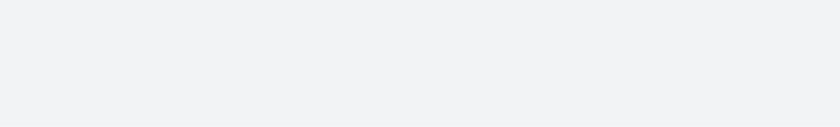
t = 0.00 s
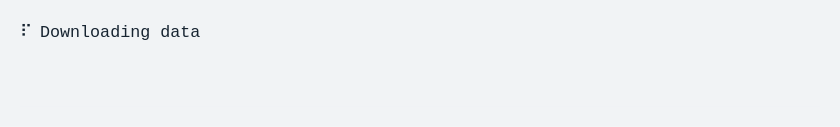
t = 1.71 s
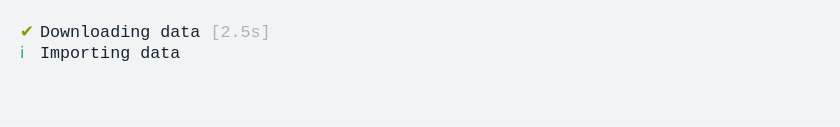
t = 3.30 s
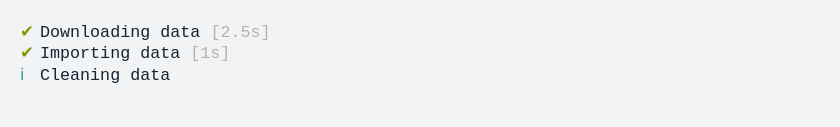
t = 5.07 s
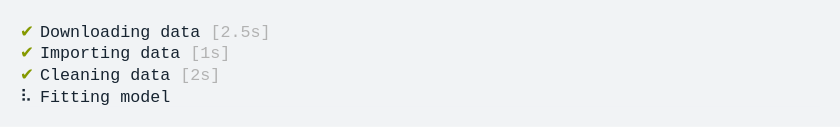
t = 6.68 s
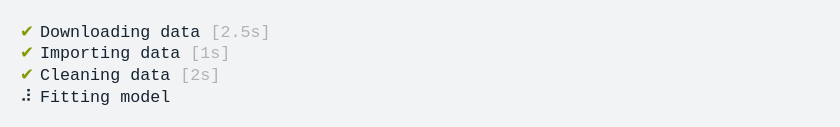
t = 8.18 s

The animated SVG that drew these frames (rendered in a browser with its animation timeline set to each time). Animation: 1 CSS @keyframes rule; frames cover the first 8.18 s, repeats indefinitely.

<svg xmlns="http://www.w3.org/2000/svg" xmlns:xlink="http://www.w3.org/1999/xlink" width="840" height="126.84"><rect width="840" height="126.84" class="a" rx="0" ry="0"/><svg xmlns="http://www.w3.org/2000/svg" xmlns:xlink="http://www.w3.org/1999/xlink" width="800" height="86.84" x="20" y="20" viewBox="0 0 80 8.684"><style>@keyframes g{0%{transform:translateX(0)}.1%{transform:translateX(-160px)}.9%{transform:translateX(-240px)}2.2%{transform:translateX(-320px)}3.6%{transform:translateX(-400px)}4.9%{transform:translateX(-480px)}6.3%{transform:translateX(-560px)}7.6%{transform:translateX(-640px)}9%{transform:translateX(-720px)}10.3%{transform:translateX(-800px)}11.7%{transform:translateX(-880px)}13%{transform:translateX(-960px)}14.4%{transform:translateX(-1040px)}15.8%{transform:translateX(-1120px)}16.8%{transform:translateX(-1520px)}23.7%{transform:translateX(-1920px)}37.1%{transform:translateX(-2160px)}37.2%{transform:translateX(-2320px)}37.4%{transform:translateX(-2400px)}38.8%{transform:translateX(-2480px)}40.1%{transform:translateX(-2560px)}41.5%{transform:translateX(-2640px)}42.8%{transform:translateX(-2720px)}44.1%{transform:translateX(-2800px)}45.5%{transform:translateX(-2880px)}46.8%{transform:translateX(-2960px)}48.2%{transform:translateX(-3040px)}49.5%{transform:translateX(-3120px)}50.8%{transform:translateX(-3200px)}52.2%{transform:translateX(-3280px)}53.4%{transform:translateX(-3360px)}54.8%{transform:translateX(-3440px)}56.2%{transform:translateX(-3520px)}57.7%{transform:translateX(-3600px)}58.8%{transform:translateX(-3680px)}60.1%{transform:translateX(-3920px)}}.a{fill:#f1f3f5}.b{font-family:&apos;Fira Code&apos;,Monaco,Consolas,Menlo,&apos;Bitstream Vera Sans Mono&apos;,&apos;Powerline Symbols&apos;,monospace}.c{fill:#172431}.c,.d,.e{white-space:pre}.d{fill:#859900}.e{fill:#b2b2b2}.f{fill:transparent}.h{animation-duration:15.031051s;animation-iteration-count:infinite;animation-name:g;animation-timing-function:steps(1,end)}.i{fill:#2aa198;white-space:pre}</style><g class="b" font-family="'Fira Code',Monaco,Consolas,Menlo,'Bitstream Vera Sans Mono','Powerline Symbols',monospace" font-size="1.67"><defs><symbol id="1"><text x="0" y="1.67" class="c" font-size="1.67">⠙</text><text x="2.004" y="1.67" class="c" font-size="1.67">Downloading</text><text x="14.028" y="1.67" class="c" font-size="1.67">data</text></symbol><symbol id="2"><text x="0" y="1.67" class="c" font-size="1.67">⠹</text><text x="2.004" y="1.67" class="c" font-size="1.67">Downloading</text><text x="14.028" y="1.67" class="c" font-size="1.67">data</text></symbol><symbol id="3"><text x="0" y="1.67" class="c" font-size="1.67">⠸</text><text x="2.004" y="1.67" class="c" font-size="1.67">Downloading</text><text x="14.028" y="1.67" class="c" font-size="1.67">data</text></symbol><symbol id="4"><text x="0" y="1.67" class="d" font-size="1.67">✔</text><text x="2.004" y="1.67" class="c" font-size="1.67">Downloading</text><text x="14.028" y="1.67" class="c" font-size="1.67">data</text><text x="19.038" y="1.67" class="e" font-size="1.67">[2.5s]</text></symbol><symbol id="5"><text x="0" y="1.67" class="d" font-size="1.67">✔</text><text x="2.004" y="1.67" class="c" font-size="1.67">Importing</text><text x="12.024" y="1.67" class="c" font-size="1.67">data</text><text x="17.034" y="1.67" class="e" font-size="1.67">[1s]</text></symbol><symbol id="6"><text x="0" y="1.67" class="d" font-size="1.67">✔</text><text x="2.004" y="1.67" class="c" font-size="1.67">Cleaning</text><text x="11.022" y="1.67" class="c" font-size="1.67">data</text><text x="16.032" y="1.67" class="e" font-size="1.67">[2s]</text></symbol><symbol id="7"><text x="0" y="1.67" class="c" font-size="1.67">⠙</text><text x="2.004" y="1.67" class="c" font-size="1.67">Fitting</text><text x="10.02" y="1.67" class="c" font-size="1.67">model</text></symbol><symbol id="8"><text x="0" y="1.67" class="c" font-size="1.67">⠹</text><text x="2.004" y="1.67" class="c" font-size="1.67">Fitting</text><text x="10.02" y="1.67" class="c" font-size="1.67">model</text></symbol><symbol id="9"><text x="0" y="1.67" class="c" font-size="1.67">⠸</text><text x="2.004" y="1.67" class="c" font-size="1.67">Fitting</text><text x="10.02" y="1.67" class="c" font-size="1.67">model</text></symbol><symbol id="10"><text x="0" y="1.67" class="c" font-size="1.67">⠼</text><text x="2.004" y="1.67" class="c" font-size="1.67">Fitting</text><text x="10.02" y="1.67" class="c" font-size="1.67">model</text></symbol><symbol id="11"><text x="0" y="1.67" class="c" font-size="1.67">⠴</text><text x="2.004" y="1.67" class="c" font-size="1.67">Fitting</text><text x="10.02" y="1.67" class="c" font-size="1.67">model</text></symbol><symbol id="12"><text x="0" y="1.67" class="c" font-size="1.67">⠦</text><text x="2.004" y="1.67" class="c" font-size="1.67">Fitting</text><text x="10.02" y="1.67" class="c" font-size="1.67">model</text></symbol><symbol id="13"><text x="0" y="1.67" class="c" font-size="1.67">⠧</text><text x="2.004" y="1.67" class="c" font-size="1.67">Fitting</text><text x="10.02" y="1.67" class="c" font-size="1.67">model</text></symbol><symbol id="14"><text x="0" y="1.67" class="c" font-size="1.67">⠇</text><text x="2.004" y="1.67" class="c" font-size="1.67">Fitting</text><text x="10.02" y="1.67" class="c" font-size="1.67">model</text></symbol><symbol id="15"><text x="0" y="1.67" class="d" font-size="1.67">✔</text><text x="2.004" y="1.67" class="c" font-size="1.67">Fitting</text><text x="10.02" y="1.67" class="c" font-size="1.67">model</text><text x="16.032" y="1.67" class="e" font-size="1.67">[3.4s]</text></symbol><symbol id="a"><rect width="80" height="4" x="0" y="0" class="f"/></symbol></defs><rect width="80" height="8.684" class="a"/><g class="h"><svg width="4080" x="0" y="0"><svg x="0"><use xlink:href="#a"/></svg><svg x="80"><use xlink:href="#a"/></svg><svg x="160"><use xlink:href="#a"/><use y="0" xlink:href="#1"/></svg><svg x="240"><use xlink:href="#a"/><use y="0" xlink:href="#2"/></svg><svg x="320"><use xlink:href="#a"/><use y="0" xlink:href="#3"/></svg><svg x="400"><use xlink:href="#a"/><text x="0" y="1.67" class="c" font-size="1.67">⠼</text><text x="2.004" y="1.67" class="c" font-size="1.67">Downloading</text><text x="14.028" y="1.67" class="c" font-size="1.67">data</text></svg><svg x="480"><use xlink:href="#a"/><text x="0" y="1.67" class="c" font-size="1.67">⠴</text><text x="2.004" y="1.67" class="c" font-size="1.67">Downloading</text><text x="14.028" y="1.67" class="c" font-size="1.67">data</text></svg><svg x="560"><use xlink:href="#a"/><text x="0" y="1.67" class="c" font-size="1.67">⠦</text><text x="2.004" y="1.67" class="c" font-size="1.67">Downloading</text><text x="14.028" y="1.67" class="c" font-size="1.67">data</text></svg><svg x="640"><use xlink:href="#a"/><text x="0" y="1.67" class="c" font-size="1.67">⠧</text><text x="2.004" y="1.67" class="c" font-size="1.67">Downloading</text><text x="14.028" y="1.67" class="c" font-size="1.67">data</text></svg><svg x="720"><use xlink:href="#a"/><text x="0" y="1.67" class="c" font-size="1.67">⠇</text><text x="2.004" y="1.67" class="c" font-size="1.67">Downloading</text><text x="14.028" y="1.67" class="c" font-size="1.67">data</text></svg><svg x="800"><use xlink:href="#a"/><text x="0" y="1.67" class="c" font-size="1.67">⠏</text><text x="2.004" y="1.67" class="c" font-size="1.67">Downloading</text><text x="14.028" y="1.67" class="c" font-size="1.67">data</text></svg><svg x="880"><use xlink:href="#a"/><text x="0" y="1.67" class="c" font-size="1.67">⠋</text><text x="2.004" y="1.67" class="c" font-size="1.67">Downloading</text><text x="14.028" y="1.67" class="c" font-size="1.67">data</text></svg><svg x="960"><use xlink:href="#a"/><use y="0" xlink:href="#1"/></svg><svg x="1040"><use xlink:href="#a"/><use y="0" xlink:href="#2"/></svg><svg x="1120"><use xlink:href="#a"/><use y="0" xlink:href="#3"/></svg><svg x="1200"><use xlink:href="#a"/><use y="0" xlink:href="#4"/></svg><svg x="1280"><use xlink:href="#a"/><use y="0" xlink:href="#4"/></svg><svg x="1360"><use xlink:href="#a"/><use y="0" xlink:href="#4"/></svg><svg x="1440"><use xlink:href="#a"/><use y="0" xlink:href="#4"/></svg><svg x="1520"><use xlink:href="#a"/><use y="0" xlink:href="#4"/><text x="0" y="3.841" class="i" font-size="1.67">ℹ</text><text x="2.004" y="3.841" class="c" font-size="1.67">Importing</text><text x="12.024" y="3.841" class="c" font-size="1.67">data</text></svg><svg x="1600"><use xlink:href="#a"/><use y="0" xlink:href="#4"/><use y="2.171" xlink:href="#5"/></svg><svg x="1680"><use xlink:href="#a"/><use y="0" xlink:href="#4"/><use y="2.171" xlink:href="#5"/></svg><svg x="1760"><use xlink:href="#a"/><use y="0" xlink:href="#4"/><use y="2.171" xlink:href="#5"/></svg><svg x="1840"><use xlink:href="#a"/><use y="0" xlink:href="#4"/><use y="2.171" xlink:href="#5"/></svg><svg x="1920"><use xlink:href="#a"/><use y="0" xlink:href="#4"/><use y="2.171" xlink:href="#5"/><text x="0" y="6.012" class="i" font-size="1.67">ℹ</text><text x="2.004" y="6.012" class="c" font-size="1.67">Cleaning</text><text x="11.022" y="6.012" class="c" font-size="1.67">data</text></svg><svg x="2000"><use xlink:href="#a"/><use y="0" xlink:href="#4"/><use y="2.171" xlink:href="#5"/><use y="4.342" xlink:href="#6"/></svg><svg x="2080"><use xlink:href="#a"/><use y="0" xlink:href="#4"/><use y="2.171" xlink:href="#5"/><use y="4.342" xlink:href="#6"/></svg><svg x="2160"><use xlink:href="#a"/><use y="0" xlink:href="#4"/><use y="2.171" xlink:href="#5"/><use y="4.342" xlink:href="#6"/></svg><svg x="2240"><use xlink:href="#a"/><use y="0" xlink:href="#4"/><use y="2.171" xlink:href="#5"/><use y="4.342" xlink:href="#6"/></svg><svg x="2320"><use xlink:href="#a"/><use y="0" xlink:href="#4"/><use y="2.171" xlink:href="#5"/><use y="4.342" xlink:href="#6"/><use y="6.513" xlink:href="#7"/></svg><svg x="2400"><use xlink:href="#a"/><use y="0" xlink:href="#4"/><use y="2.171" xlink:href="#5"/><use y="4.342" xlink:href="#6"/><use y="6.513" xlink:href="#8"/></svg><svg x="2480"><use xlink:href="#a"/><use y="0" xlink:href="#4"/><use y="2.171" xlink:href="#5"/><use y="4.342" xlink:href="#6"/><use y="6.513" xlink:href="#9"/></svg><svg x="2560"><use xlink:href="#a"/><use y="0" xlink:href="#4"/><use y="2.171" xlink:href="#5"/><use y="4.342" xlink:href="#6"/><use y="6.513" xlink:href="#10"/></svg><svg x="2640"><use xlink:href="#a"/><use y="0" xlink:href="#4"/><use y="2.171" xlink:href="#5"/><use y="4.342" xlink:href="#6"/><use y="6.513" xlink:href="#11"/></svg><svg x="2720"><use xlink:href="#a"/><use y="0" xlink:href="#4"/><use y="2.171" xlink:href="#5"/><use y="4.342" xlink:href="#6"/><use y="6.513" xlink:href="#12"/></svg><svg x="2800"><use xlink:href="#a"/><use y="0" xlink:href="#4"/><use y="2.171" xlink:href="#5"/><use y="4.342" xlink:href="#6"/><use y="6.513" xlink:href="#13"/></svg><svg x="2880"><use xlink:href="#a"/><use y="0" xlink:href="#4"/><use y="2.171" xlink:href="#5"/><use y="4.342" xlink:href="#6"/><use y="6.513" xlink:href="#14"/></svg><svg x="2960"><use xlink:href="#a"/><use y="0" xlink:href="#4"/><use y="2.171" xlink:href="#5"/><use y="4.342" xlink:href="#6"/><text x="0" y="8.183" class="c" font-size="1.67">⠏</text><text x="2.004" y="8.183" class="c" font-size="1.67">Fitting</text><text x="10.02" y="8.183" class="c" font-size="1.67">model</text></svg><svg x="3040"><use xlink:href="#a"/><use y="0" xlink:href="#4"/><use y="2.171" xlink:href="#5"/><use y="4.342" xlink:href="#6"/><text x="0" y="8.183" class="c" font-size="1.67">⠋</text><text x="2.004" y="8.183" class="c" font-size="1.67">Fitting</text><text x="10.02" y="8.183" class="c" font-size="1.67">model</text></svg><svg x="3120"><use xlink:href="#a"/><use y="0" xlink:href="#4"/><use y="2.171" xlink:href="#5"/><use y="4.342" xlink:href="#6"/><use y="6.513" xlink:href="#7"/></svg><svg x="3200"><use xlink:href="#a"/><use y="0" xlink:href="#4"/><use y="2.171" xlink:href="#5"/><use y="4.342" xlink:href="#6"/><use y="6.513" xlink:href="#8"/></svg><svg x="3280"><use xlink:href="#a"/><use y="0" xlink:href="#4"/><use y="2.171" xlink:href="#5"/><use y="4.342" xlink:href="#6"/><use y="6.513" xlink:href="#9"/></svg><svg x="3360"><use xlink:href="#a"/><use y="0" xlink:href="#4"/><use y="2.171" xlink:href="#5"/><use y="4.342" xlink:href="#6"/><use y="6.513" xlink:href="#10"/></svg><svg x="3440"><use xlink:href="#a"/><use y="0" xlink:href="#4"/><use y="2.171" xlink:href="#5"/><use y="4.342" xlink:href="#6"/><use y="6.513" xlink:href="#11"/></svg><svg x="3520"><use xlink:href="#a"/><use y="0" xlink:href="#4"/><use y="2.171" xlink:href="#5"/><use y="4.342" xlink:href="#6"/><use y="6.513" xlink:href="#12"/></svg><svg x="3600"><use xlink:href="#a"/><use y="0" xlink:href="#4"/><use y="2.171" xlink:href="#5"/><use y="4.342" xlink:href="#6"/><use y="6.513" xlink:href="#13"/></svg><svg x="3680"><use xlink:href="#a"/><use y="0" xlink:href="#4"/><use y="2.171" xlink:href="#5"/><use y="4.342" xlink:href="#6"/><use y="6.513" xlink:href="#14"/></svg><svg x="3760"><use xlink:href="#a"/><use y="0" xlink:href="#4"/><use y="2.171" xlink:href="#5"/><use y="4.342" xlink:href="#6"/><use y="6.513" xlink:href="#15"/></svg><svg x="3840"><use xlink:href="#a"/><use y="0" xlink:href="#4"/><use y="2.171" xlink:href="#5"/><use y="4.342" xlink:href="#6"/><use y="6.513" xlink:href="#15"/></svg><svg x="3920"><use xlink:href="#a"/><use y="0" xlink:href="#4"/><use y="2.171" xlink:href="#5"/><use y="4.342" xlink:href="#6"/><use y="6.513" xlink:href="#15"/></svg><svg x="4000"><use xlink:href="#a"/><use y="0" xlink:href="#4"/><use y="2.171" xlink:href="#5"/><use y="4.342" xlink:href="#6"/><use y="6.513" xlink:href="#15"/></svg></svg></g></g></svg></svg>
